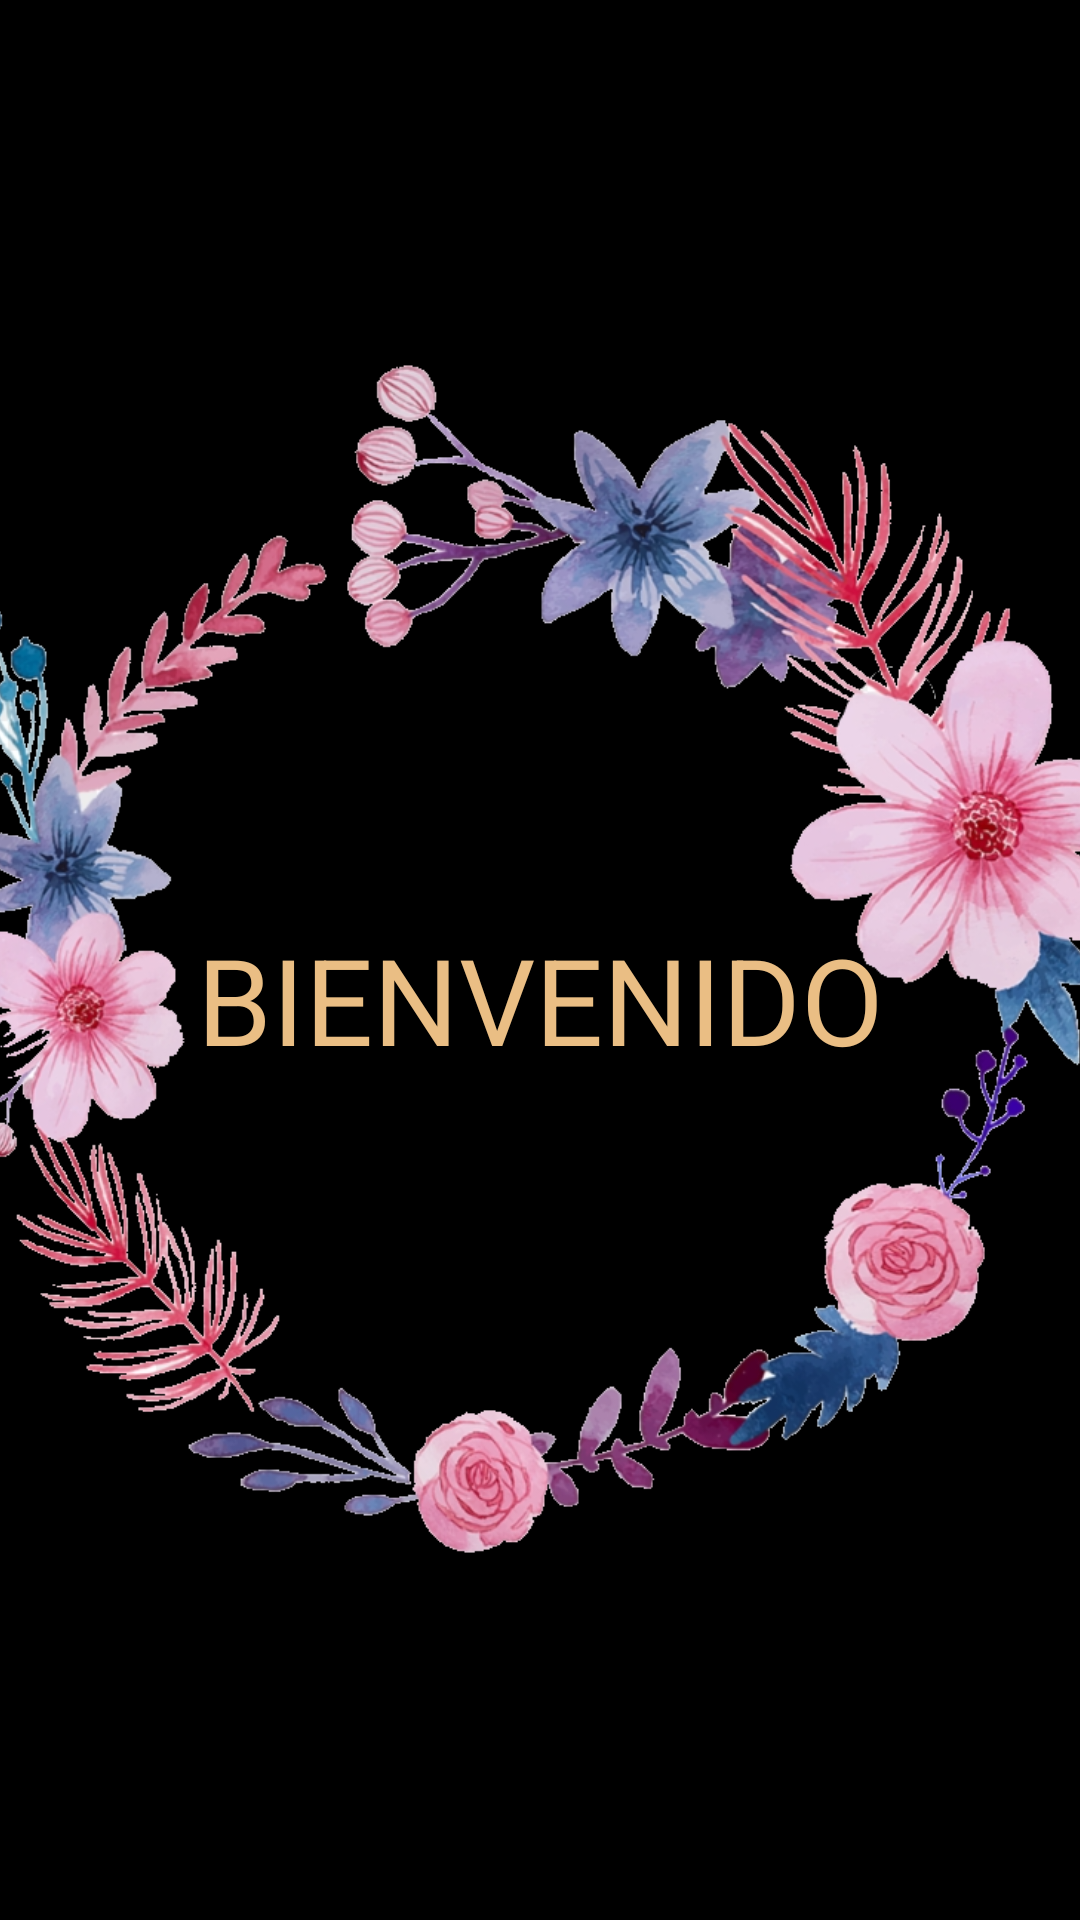

The Android layout XML behind this screen, and the referenced resources:
<!-- AndroidManifest.xml: application theme Theme.Bienvenida -->
<!-- res/layout/activity_bienvenido.xml -->
<?xml version="1.0" encoding="utf-8"?>
<androidx.constraintlayout.widget.ConstraintLayout xmlns:android="http://schemas.android.com/apk/res/android"
    xmlns:app="http://schemas.android.com/apk/res-auto"
    xmlns:tools="http://schemas.android.com/tools"
    android:layout_width="match_parent"
    android:layout_height="match_parent"
    android:background="#000000"
    tools:context=".Bienvenido">

    <ImageView
        android:id="@+id/imageView2"
        android:layout_width="415dp"
        android:layout_height="452dp"
        app:layout_constraintBottom_toBottomOf="parent"
        app:layout_constraintEnd_toEndOf="parent"
        app:layout_constraintStart_toStartOf="parent"
        app:layout_constraintTop_toTopOf="parent"
        app:layout_constraintVertical_bias="0.498"
        app:srcCompat="@drawable/h" />

    <TextView
        android:id="@+id/textView4"
        android:layout_width="wrap_content"
        android:layout_height="wrap_content"
        android:text="@string/bienvenido"
        android:textColor="#EABE84"
        android:textSize="40sp"
        app:layout_constraintBottom_toBottomOf="parent"
        app:layout_constraintEnd_toEndOf="parent"
        app:layout_constraintStart_toStartOf="parent"
        app:layout_constraintTop_toTopOf="parent"
        app:layout_constraintVertical_bias="0.522" />
</androidx.constraintlayout.widget.ConstraintLayout>
<!-- resources referenced by this layout -->
<resources>
  <!-- drawable h: png bitmap (drawable, 416721 bytes) -->
  <string name="bienvenido">BIENVENIDO</string>
  <style name="Theme.Bienvenida" parent="Theme.MaterialComponents.DayNight.DarkActionBar">
          
          <item name="colorPrimary">@color/purple_500</item>
          <item name="colorPrimaryVariant">@color/purple_700</item>
          <item name="colorOnPrimary">@color/white</item>
          
          <item name="colorSecondary">@color/teal_200</item>
          <item name="colorSecondaryVariant">@color/teal_700</item>
          <item name="colorOnSecondary">@color/black</item>
          
          <item name="android:statusBarColor" tools:targetApi="l">?attr/colorPrimaryVariant</item>
          
      </style>
  <!-- not gathered from this repository: default colours our renderer supplied (Android Studio template values) -->
  <color name="purple_500">#FF6200EE</color>
  <color name="purple_700">#FF3700B3</color>
  <color name="teal_200">#FF03DAC5</color>
  <color name="teal_700">#FF018786</color>
  <color name="black">#FF000000</color>
  <color name="white">#FFFFFFFF</color>
</resources>
